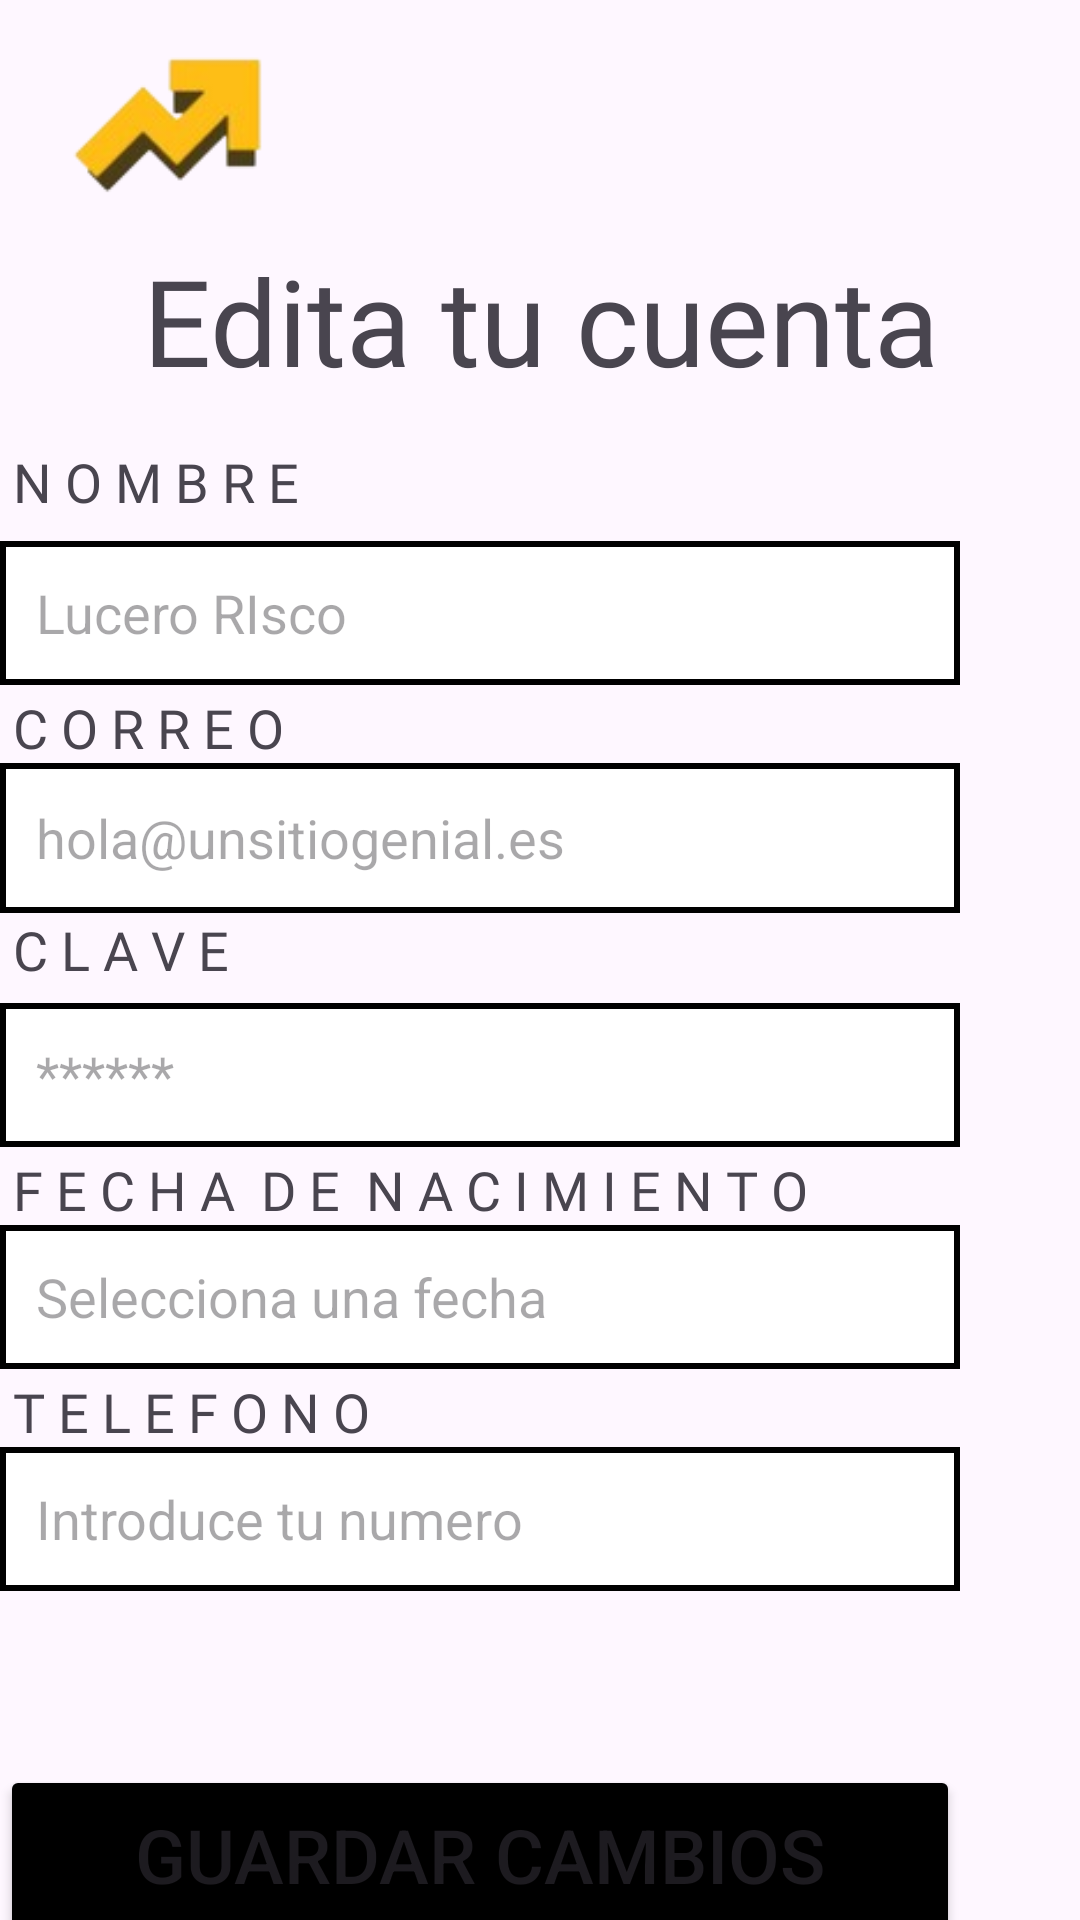

Layout XML and referenced resources for this Android screen:
<!-- AndroidManifest.xml: application theme Theme.ProyectoAppV3 -->
<!-- res/layout/edit_datos_profe.xml -->
<?xml version="1.0" encoding="utf-8"?>
<androidx.constraintlayout.widget.ConstraintLayout xmlns:android="http://schemas.android.com/apk/res/android"
    xmlns:app="http://schemas.android.com/apk/res-auto"
    xmlns:tools="http://schemas.android.com/tools"
    android:id="@+id/main"
    android:layout_width="match_parent"
    android:layout_height="match_parent"
    android:layout_margin="20dp"
    tools:context=".com.example.proyectoappv3.EditDatosProfe">

    <ImageView
        android:id="@+id/upn"
        android:layout_width="100dp"
        android:layout_height="60dp"
        android:layout_margin="10dp"
        app:layout_constraintStart_toStartOf="parent"
        app:layout_constraintTop_toTopOf="parent"
        app:srcCompat="@drawable/logo" />

    <TextView
        android:id="@+id/textoprincipal"
        android:layout_width="wrap_content"
        android:layout_height="wrap_content"
        android:layout_marginTop="80dp"
        android:fontFamily="@font/aristotelica"
        android:gravity="center"
        android:text="Edita tu cuenta"
        android:textSize="40dp"
        app:layout_constraintEnd_toEndOf="parent"
        app:layout_constraintStart_toStartOf="parent"
        app:layout_constraintTop_toTopOf="parent" />

    <TextView
        android:id="@+id/txtNombre"
        android:layout_width="wrap_content"
        android:layout_height="wrap_content"
        android:layout_marginTop="15dp"
        android:fontFamily="@font/dmsans"
        android:gravity="center"
        android:text=" N O M B R E"
        android:textSize="18dp"
        app:layout_constraintStart_toStartOf="parent"
        app:layout_constraintTop_toBottomOf="@+id/textoprincipal" />

    <EditText
        android:id="@+id/txtNombre2"
        android:layout_width="320dp"
        android:layout_height="48dp"
        android:layout_marginTop="32dp"
        android:autofillHints="emailAddress"
        android:background="@drawable/border2"
        android:ems="10"
        android:inputType="text"
        android:paddingStart="12dp"
        android:hint="Lucero RIsco"
        app:layout_constraintStart_toStartOf="parent"
        app:layout_constraintTop_toTopOf="@+id/txtNombre" />

    <TextView
        android:id="@+id/txtCorreo"
        android:layout_width="wrap_content"
        android:layout_height="wrap_content"
        android:layout_marginTop="50dp"
        android:fontFamily="@font/dmsans"
        android:gravity="center"
        android:text=" C O R R E O"
        android:textSize="18sp"
        app:layout_constraintStart_toStartOf="parent"
        app:layout_constraintTop_toTopOf="@+id/txtNombre2" />

    <EditText
        android:id="@+id/txtCorreo2"
        android:layout_width="320dp"
        android:layout_height="50dp"
        android:layout_marginTop="24dp"
        android:background="@drawable/border2"
        android:ems="10"
        android:inputType="text"
        android:paddingStart="12dp"
        android:hint="hola@unsitiogenial.es"
        app:layout_constraintStart_toStartOf="parent"
        app:layout_constraintTop_toTopOf="@+id/txtCorreo" />

    <TextView
        android:id="@+id/txtPass"
        android:layout_width="wrap_content"
        android:layout_height="wrap_content"
        android:layout_marginTop="50dp"
        android:fontFamily="@font/dmsans"
        android:gravity="center"
        android:text=" C L A V E"
        android:textSize="18dp"
        app:layout_constraintStart_toStartOf="parent"
        app:layout_constraintTop_toTopOf="@+id/txtCorreo2" />

    <EditText
        android:id="@+id/TxtPass2"
        android:layout_width="320dp"
        android:layout_height="48dp"
        android:layout_marginTop="30dp"
        android:background="@drawable/border2"
        android:ems="10"
        android:inputType="text"
        android:hint="******"
        android:paddingStart="12dp"
        app:layout_constraintStart_toStartOf="parent"
        app:layout_constraintTop_toTopOf="@+id/txtPass" />

    <TextView
        android:id="@+id/txtFecha"
        android:layout_width="wrap_content"
        android:layout_height="wrap_content"
        android:layout_marginTop="50dp"
        android:fontFamily="@font/dmsans"
        android:gravity="center"
        android:text=" F E C H A  D E  N A C I M I E N T O"
        android:textSize="18sp"
        app:layout_constraintStart_toStartOf="parent"
        app:layout_constraintTop_toTopOf="@+id/TxtPass2" />

    <EditText
        android:id="@+id/TxtFecha2"
        android:layout_width="320dp"
        android:layout_height="48dp"
        android:layout_marginTop="24dp"
        android:background="@drawable/border2"
        android:clickable="true"
        android:ems="10"
        android:focusable="false"
        android:hint="Selecciona una fecha"
        android:inputType="text"
        android:paddingStart="12dp"
        app:layout_constraintStart_toStartOf="parent"
        app:layout_constraintTop_toTopOf="@+id/txtFecha" />

    <TextView
        android:id="@+id/txtNumero"
        android:layout_width="wrap_content"
        android:layout_height="wrap_content"
        android:layout_marginTop="50dp"
        android:fontFamily="@font/dmsans"
        android:gravity="center"
        android:text=" T E L E F O N O "
        android:textSize="18sp"
        app:layout_constraintStart_toStartOf="parent"
        app:layout_constraintTop_toTopOf="@+id/TxtFecha2" />

    <EditText
        android:id="@+id/txtNumero2"
        android:layout_width="320dp"
        android:layout_height="48dp"
        android:layout_marginTop="24dp"
        android:background="@drawable/border2"
        android:clickable="true"
        android:ems="10"
        android:focusable="false"
        android:hint="Introduce tu numero"
        android:inputType="text"
        android:paddingStart="12dp"
        app:layout_constraintStart_toStartOf="parent"
        app:layout_constraintTop_toTopOf="@+id/txtNumero" />

    <Button
        android:id="@+id/btnGC"
        android:layout_width="320dp"
        android:layout_height="60dp"
        android:backgroundTint="@color/black"
        android:text="Guardar cambios"
        android:textSize="25sp"
        android:layout_marginTop="140dp"
        app:layout_constraintBottom_toBottomOf="parent"
        app:layout_constraintStart_toStartOf="parent"
        app:layout_constraintTop_toBottomOf="@+id/TxtFecha2" />


</androidx.constraintlayout.widget.ConstraintLayout>
<!-- resources referenced by this layout -->
<resources>
  <color name="black">#FF000000</color>
  <!-- drawable border2 (drawable) -->
  <shape xmlns:android="http://schemas.android.com/apk/res/android">
      <solid android:color="#FFFFFF"/>
      <stroke
          android:width="2dp"
          android:color="#000000"/>
  </shape>
  <!-- drawable logo: png bitmap (drawable, 7756 bytes) -->
  <style name="Theme.ProyectoAppV3" parent="Base.Theme.ProyectoAppV3" />
  <style name="Base.Theme.ProyectoAppV3" parent="Theme.Material3.DayNight.NoActionBar">
          
          
      </style>
</resources>
